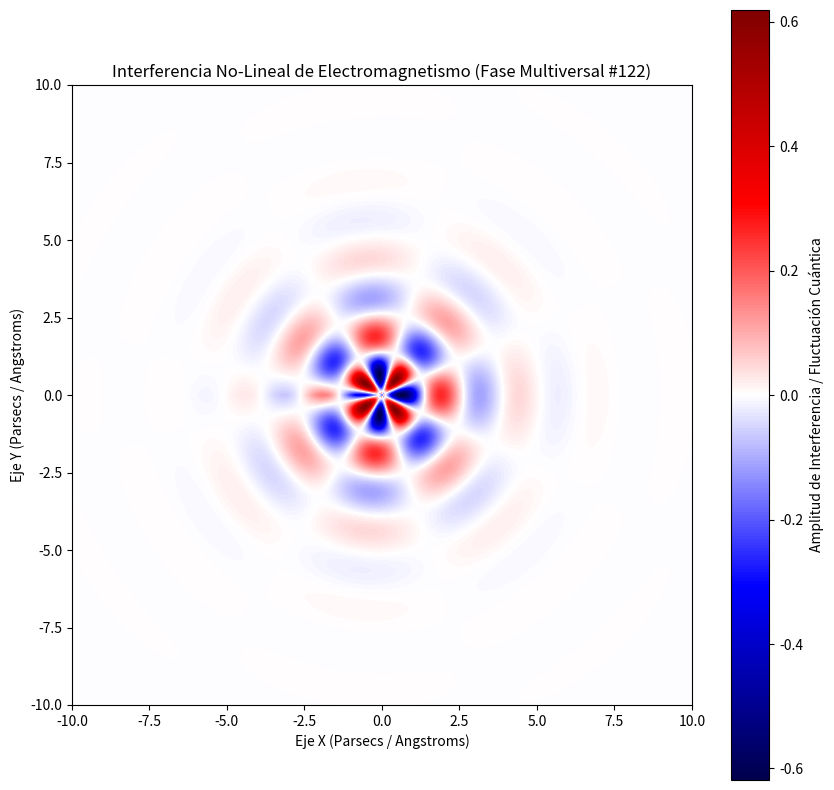

Here is the Python script that generated this plot:
%matplotlib inline
# Simulación Multiversal: Electromagnetismo - Variante 122
import numpy as np
import matplotlib.pyplot as plt

# Parámetros Físicos No-Lineales
omega_1 = 2.493
omega_2 = 3.712
lambda_decay = 0.685
phase_shift = 2.834

x = np.linspace(-10, 10, 800)
y = np.linspace(-10, 10, 800)
X, Y = np.meshgrid(x, y)

# Dinámica de Fluidos / Campos Tensor-Escalares (Fase Multiversal)
R = np.sqrt(X**2 + Y**2) + 1e-5
Z = (np.sin(omega_1 * R + phase_shift) * np.cos(omega_2 * np.arctan2(Y, X))) * np.exp(-lambda_decay * R)

plt.figure(figsize=(10, 10))
plt.imshow(Z, cmap='seismic', extent=[-10, 10, -10, 10], origin='lower')
plt.colorbar(label='Amplitud de Interferencia / Fluctuación Cuántica')
plt.title(r'Interferencia No-Lineal de Electromagnetismo (Fase Multiversal #122)')
plt.xlabel('Eje X (Parsecs / Angstroms)')
plt.ylabel('Eje Y (Parsecs / Angstroms)')
plt.show()
